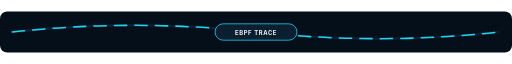
t = 0.00 s
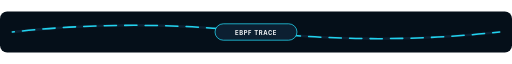
t = 1.00 s
t = 2.00 s: frame unchanged from t = 0.00 s, image omitted
t = 3.00 s: frame unchanged from t = 1.00 s, image omitted

The animated SVG that drew these frames (rendered in a browser with its animation timeline set to each time). Animation: 1 SMIL element (animate=1); one cycle of 4.00 s, repeats indefinitely.

<svg xmlns="http://www.w3.org/2000/svg" viewBox="0 0 1000 80" width="1000" height="80" role="img" aria-labelledby="divider_ebpf_ringbuffer_traceTitle divider_ebpf_ringbuffer_traceDesc">
  <title id="divider_ebpf_ringbuffer_traceTitle">eBPF Ringbuffer Trace</title>
  <desc id="divider_ebpf_ringbuffer_traceDesc">Animated README section divider for eBPF Ringbuffer Trace with continuous signal motion.</desc>
  <g id="divider_ebpf_ringbuffer_traceBase" data-edit-id="base" data-edit-label="Divider background" data-edit-lock="true"><rect x="0" y="0" width="1000" height="80" rx="14" fill="#050f19"/></g>
  <g id="divider_ebpf_ringbuffer_traceTrack" data-edit-id="track" data-edit-label="Animated divider track"><path d="M24 40Q260 14 500 40T976 40" fill="none" stroke="#0c1f31" stroke-width="5"/><path d="M24 40Q260 14 500 40T976 40" fill="none" stroke="#22d3ee" stroke-width="3" stroke-linecap="round" stroke-dasharray="24 16"><animate id="divider_ebpf_ringbuffer_traceWaveFlow" attributeName="stroke-dashoffset" values="80;0" dur="4s" repeatCount="indefinite"/></path></g>
  <g id="divider_ebpf_ringbuffer_traceBadge" data-edit-id="badge" data-edit-label="Center divider badge"><rect x="420" y="24" width="160" height="32" rx="16" fill="#0c1f31" stroke="#22d3ee" stroke-width="1.5"/><text id="divider_ebpf_ringbuffer_traceTagText" data-edit-id="tag-text" data-edit-label="Divider label" x="500" y="45" text-anchor="middle" font-family="Inter,ui-sans-serif,system-ui,sans-serif" font-size="11.5" font-weight="750" letter-spacing="1.2" fill="#f8fafc">EBPF TRACE</text></g>
</svg>
